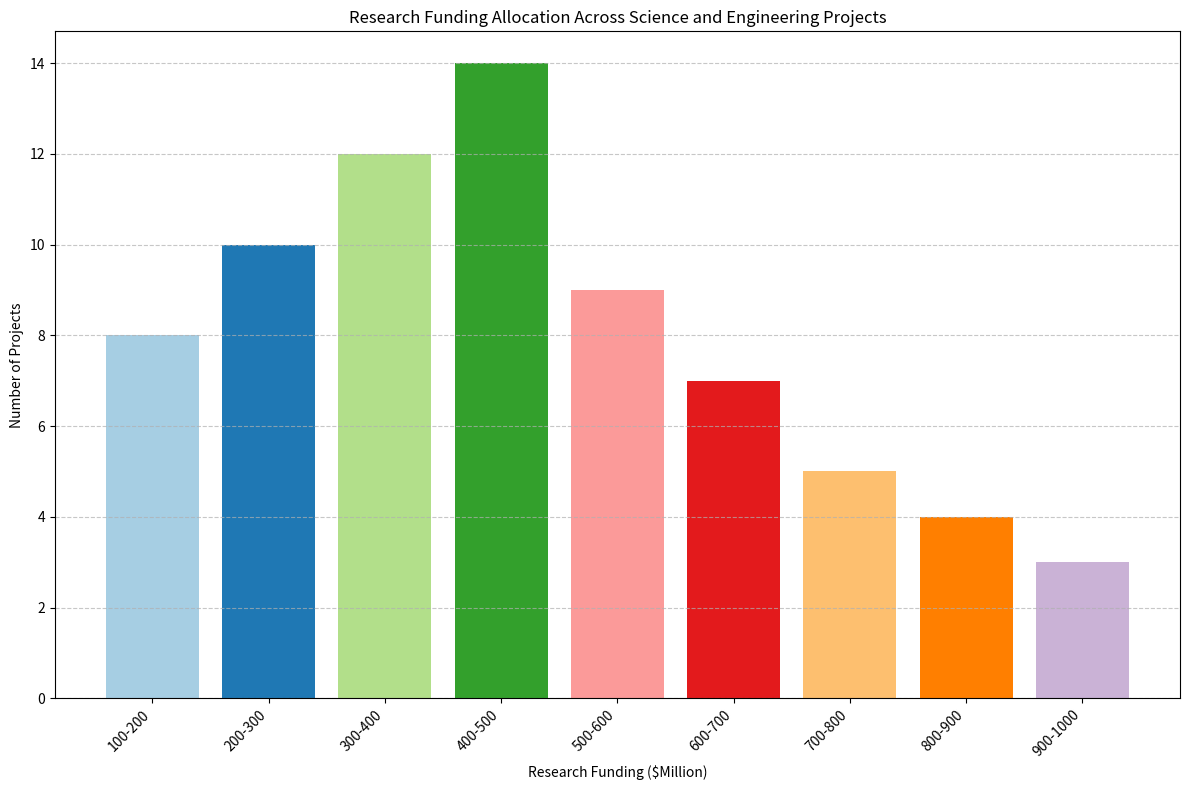

This chart was generated by the following Python code: (Note: this script raises an exception after producing the figure.)
import matplotlib.pyplot as plt

# Given data
data_labels = ['Research Funding ($Million)', 'Number of Projects']
line_labels = [
    '100-200', '200-300', '300-400', '400-500', 
    '500-600', '600-700', '700-800', '800-900', '900-1000'
]
data = [
    8, 10, 12, 14, 
    9, 7, 5, 4, 3
]

# Create figure and add a subplot
fig = plt.figure(figsize=(12, 8))  # specify the larger figure size
ax = fig.add_subplot(111)

# Plot data
ax.bar(line_labels, data, color=plt.cm.Paired.colors)  # Use the paired colormap for fancy colors

# Set the grid
ax.grid(axis='y', linestyle='--', alpha=0.7)

# Set title and labels
ax.set_title('Research Funding Allocation Across Science and Engineering Projects')
ax.set_xlabel(data_labels[0])
ax.set_ylabel(data_labels[1])

# Set x-axis labels on separate lines if too long or rotate if necessary
ax.set_xticklabels(line_labels, rotation=45, ha="right")

# Automatically tighten the layout
plt.tight_layout()

# Save the figure
save_path = '/cpfs01/user/liuqi/workspace/plotchart/data-300/histogram/png/151.png'
plt.savefig(save_path, format='png')

# Clear figure
plt.clf()
